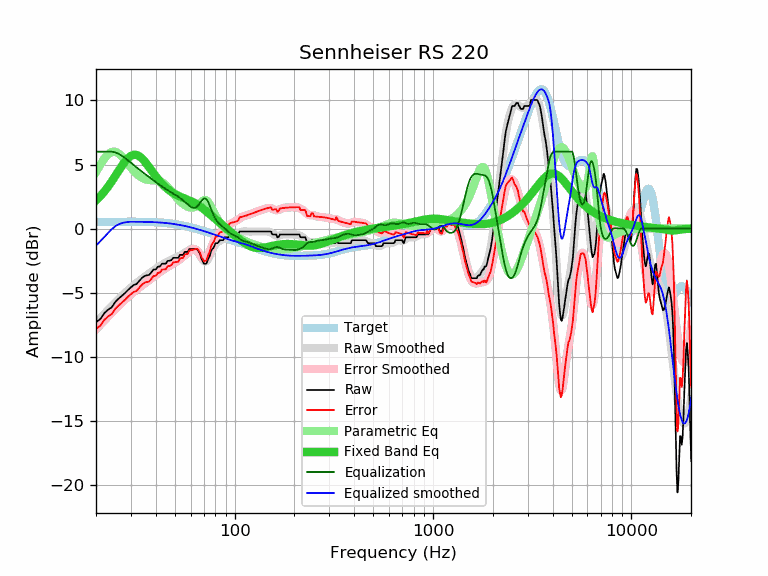

The file beside this chart, header and first rows:
frequency, raw, error, smoothed, error_smoothed, equalization, parametric_eq, equalized_raw, equalized_smoothed, target
20, -7.29, -7.81, -7.33, -7.86, 6.00, 2.19, -1.29, -1.33, 0.52
21, -7.07, -7.59, -6.99, -7.51, 6.00, 2.52, -1.07, -0.99, 0.52
22, -6.61, -7.13, -6.66, -7.18, 6.00, 2.88, -0.61, -0.66, 0.52
23, -6.33, -6.86, -6.34, -6.87, 6.00, 3.27, -0.33, -0.34, 0.53
24, -6.15, -6.68, -6.05, -6.58, 6.00, 3.68, -0.15, -0.05, 0.53
25, -5.73, -6.26, -5.77, -6.30, 5.95, 4.09, 0.22, 0.18, 0.53
26, -5.47, -6.00, -5.50, -6.03, 5.84, 4.51, 0.37, 0.34, 0.53
27, -5.24, -5.77, -5.25, -5.78, 5.68, 4.89, 0.44, 0.43, 0.53
28, -5.03, -5.56, -5.02, -5.55, 5.50, 5.23, 0.47, 0.48, 0.53
29, -4.79, -5.32, -4.80, -5.34, 5.32, 5.50, 0.53, 0.52, 0.53
30, -4.58, -5.11, -4.60, -5.14, 5.14, 5.68, 0.56, 0.53, 0.53
31, -4.40, -4.93, -4.42, -4.95, 4.95, 5.76, 0.55, 0.53, 0.53
32, -4.33, -4.86, -4.24, -4.77, 4.77, 5.75, 0.44, 0.53, 0.53
33, -4.10, -4.63, -4.08, -4.61, 4.61, 5.66, 0.51, 0.53, 0.53
34, -3.87, -4.40, -3.93, -4.45, 4.45, 5.49, 0.58, 0.53, 0.53
35, -3.71, -4.23, -3.78, -4.31, 4.31, 5.28, 0.60, 0.52, 0.52
36, -3.65, -4.17, -3.64, -4.16, 4.16, 5.05, 0.51, 0.52, 0.52
37, -3.62, -4.13, -3.51, -4.03, 4.03, 4.80, 0.41, 0.51, 0.51
38, -3.42, -3.93, -3.38, -3.89, 3.89, 4.55, 0.47, 0.51, 0.51
39, -3.19, -3.69, -3.26, -3.76, 3.76, 4.31, 0.57, 0.50, 0.50
40, -3.19, -3.68, -3.14, -3.63, 3.63, 4.09, 0.44, 0.49, 0.49
41, -2.97, -3.45, -3.03, -3.51, 3.51, 3.88, 0.54, 0.48, 0.48
42, -2.96, -3.43, -2.92, -3.40, 3.40, 3.68, 0.44, 0.47, 0.47
43, -2.74, -3.20, -2.82, -3.29, 3.29, 3.51, 0.55, 0.46, 0.46
44, -2.74, -3.19, -2.73, -3.18, 3.18, 3.35, 0.44, 0.45, 0.45
45, -2.74, -3.18, -2.65, -3.08, 3.08, 3.20, 0.34, 0.44, 0.44
46, -2.51, -2.93, -2.57, -2.99, 2.99, 3.08, 0.48, 0.42, 0.42
47, -2.51, -2.91, -2.50, -2.90, 2.90, 2.96, 0.39, 0.40, 0.40
48, -2.46, -2.85, -2.43, -2.82, 2.82, 2.86, 0.36, 0.39, 0.39
49, -2.28, -2.65, -2.37, -2.73, 2.73, 2.77, 0.45, 0.37, 0.37
50, -2.28, -2.63, -2.31, -2.65, 2.65, 2.70, 0.37, 0.35, 0.35
51, -2.28, -2.61, -2.24, -2.57, 2.57, 2.63, 0.29, 0.33, 0.33
52, -2.28, -2.58, -2.18, -2.48, 2.48, 2.56, 0.20, 0.30, 0.30
53, -2.05, -2.33, -2.11, -2.39, 2.39, 2.50, 0.34, 0.28, 0.28
54, -2.05, -2.31, -2.04, -2.30, 2.30, 2.45, 0.25, 0.26, 0.26
55, -2.05, -2.28, -1.97, -2.20, 2.20, 2.40, 0.15, 0.23, 0.23
56, -1.82, -2.03, -1.89, -2.09, 2.09, 2.35, 0.27, 0.21, 0.21
57, -1.82, -2.00, -1.81, -1.99, 1.99, 2.30, 0.17, 0.18, 0.18
58, -1.82, -1.97, -1.73, -1.88, 1.88, 2.25, 0.06, 0.15, 0.15
59, -1.60, -1.72, -1.66, -1.79, 1.79, 2.20, 0.19, 0.12, 0.12
60, -1.60, -1.70, -1.61, -1.70, 1.70, 2.15, 0.10, 0.10, 0.10
61, -1.60, -1.67, -1.57, -1.64, 1.64, 2.10, 0.04, 0.07, 0.07
62, -1.60, -1.64, -1.57, -1.61, 1.61, 2.04, 0.01, 0.04, 0.04
63, -1.60, -1.61, -1.61, -1.62, 1.62, 1.98, 0.02, 0.01, 0.01
64, -1.60, -1.58, -1.69, -1.67, 1.67, 1.92, 0.07, -0.02, -0.02
65, -1.64, -1.59, -1.81, -1.76, 1.76, 1.85, 0.12, -0.05, -0.05
66, -1.82, -1.74, -1.96, -1.88, 1.88, 1.79, 0.06, -0.08, -0.08
67, -1.99, -1.88, -2.13, -2.02, 2.02, 1.72, 0.03, -0.11, -0.11
68, -2.38, -2.24, -2.30, -2.16, 2.16, 1.65, -0.22, -0.14, -0.14
69, -2.53, -2.36, -2.44, -2.28, 2.28, 1.57, -0.25, -0.17, -0.17
70, -2.74, -2.54, -2.54, -2.35, 2.35, 1.50, -0.39, -0.20, -0.20
71, -2.74, -2.51, -2.58, -2.35, 2.35, 1.42, -0.39, -0.23, -0.23
72, -2.73, -2.47, -2.55, -2.29, 2.29, 1.34, -0.44, -0.26, -0.26
73, -2.51, -2.22, -2.45, -2.17, 2.17, 1.27, -0.34, -0.28, -0.29
74, -2.28, -1.97, -2.30, -1.99, 1.99, 1.19, -0.29, -0.31, -0.31
75, -2.11, -1.77, -2.12, -1.77, 1.77, 1.12, -0.34, -0.34, -0.34
76, -1.76, -1.39, -1.91, -1.54, 1.54, 1.04, -0.22, -0.37, -0.37
77, -1.60, -1.20, -1.71, -1.31, 1.31, 0.96, -0.29, -0.40, -0.40
78, -1.53, -1.10, -1.53, -1.10, 1.10, 0.89, -0.43, -0.43, -0.43
79, -1.37, -0.91, -1.38, -0.91, 0.91, 0.82, -0.46, -0.46, -0.46
... 553 more rows
